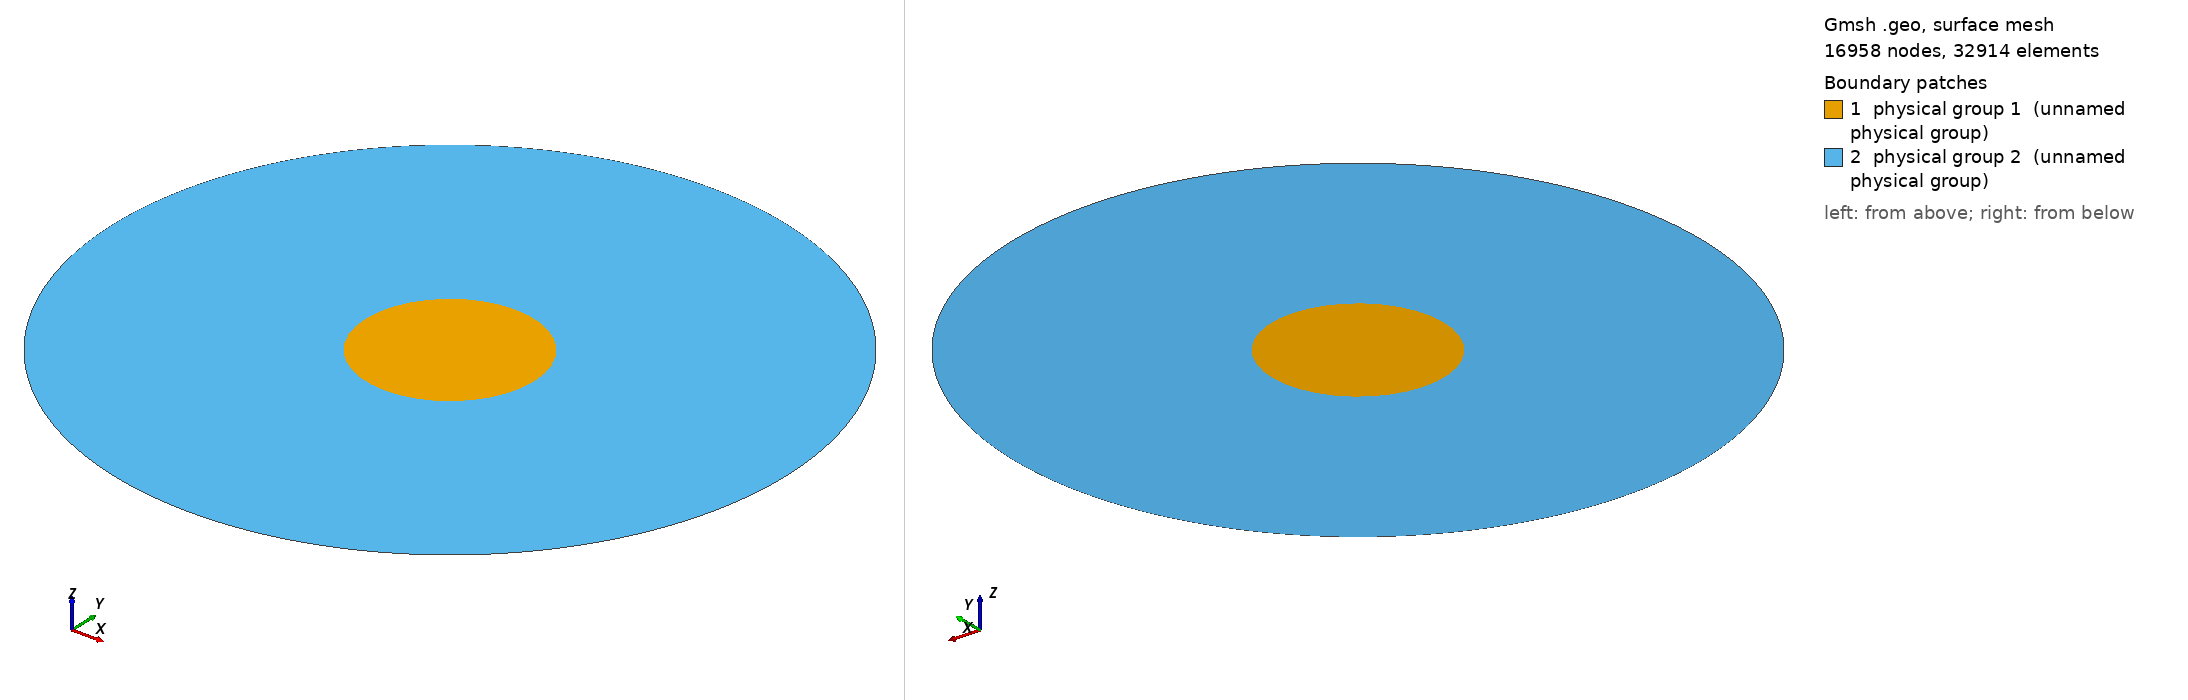

Gmsh geometry script, surface-meshed: 16958 nodes, 32914 surface elements. Boundary patches (legend numbers): 1 physical group 1 (unnamed physical group), 2 physical group 2 (unnamed physical group). Left view from above one corner, right view from below the opposite corner. Legend entries are the model's physical surfaces. The drawing asked Gmsh for element sizes between 1% and 20% of the model's largest extent; the script's own settings can give other sizes.

=== sibc.geo (drawn) ===
Geometry.OCCTargetUnit = "M";
Mesh.Algorithm=2; // 1: MeshAdapt, 2: Automatic, 3: Initial mesh only, 5: Delaunay, 6: Frontal-Delaunay, 7: BAMG, 8: Frontal-Delaunay for Quads, 9: Packing of Parallelograms
Mesh.Algorithm3D=1; // 1: Delaunay, 3: Initial mesh only, 4: Frontal, 7: MMG3D, 9: R-tree, 10: HXT
Mesh.Format=1; // 1: msh, 2: unv, 10: auto, 16: vtk, 19: vrml, 21: mail, 26: pos stat, 27: stl, 28: p3d, 30: mesh, 31: bdf, 32: cgns, 33: med, 34: diff, 38: ir3, 39: inp, 40: ply2, 41: celum, 42: su2, 47: tochnog, 49: neu, 50: matlab
Mesh.RecombinationAlgorithm=1; // 0: simple, 1: blossom, 2: simple full-quad, 3: blossom full-quad

d1 = 0.01;
d2 = 0.04;
dx1 = 0;
dx2 = 0;
dy1 = 0;
dy2 = 0;
mesh1 = 0.001;
mesh2 = 0.001;

p0 = newp; Point(p0) = {dx1,dy1,0,mesh1};
p1 = newp; Point(p1) = {d1+dx1,dy1,0,mesh1};
p2 = newp; Point(p2) = {dx1,d1+dy1,0,mesh1};
p3 = newp; Point(p3) = {-d1+dx1,dy1,0,mesh1};
p4 = newp; Point(p4) = {dx1,-d1+dy1,0,mesh1};
l1 = newl; Circle(l1) = {p1,p0,p2};
l2 = newl; Circle(l2) = {p2,p0,p3};
l3 = newl; Circle(l3) = {p3,p0,p4};
l4 = newl; Circle(l4) = {p4,p0,p1};
ll1 = newll; Line loop(ll1) = {l1,l2,l3,l4};
s1 = news; Surface(s1) = {ll1};

p00 = newp; Point(p00) = {dx2,dy2,0,mesh2};
p10 = newp; Point(p10) = {d2+dx2,dy2,0,mesh2};
p20 = newp; Point(p20) = {dx2,d2+dy2,0,mesh2};
p30 = newp; Point(p30) = {-d2+dx2,dy2,0,mesh2};
p40 = newp; Point(p40) = {dx2,-d2+dy2,0,mesh2};
l10 = newl; Circle(l10) = {p10,p00,p20};
l20 = newl; Circle(l20) = {p20,p00,p30};
l30 = newl; Circle(l30) = {p30,p00,p40};
l40 = newl; Circle(l40) = {p40,p00,p10};
ll10 = newll; Line loop(ll10) = {l10,l20,l30,l40};
s10 = news; Surface(s10) = {ll10,ll1};

Transfinite Curve{l1,l2,l3,l4} = 10;
Transfinite Curve{l10,l20,l30,l40} = 250;

Physical Surface(1) = {s1}; // beam
Physical Surface(2) = {s10}; // vacuum
